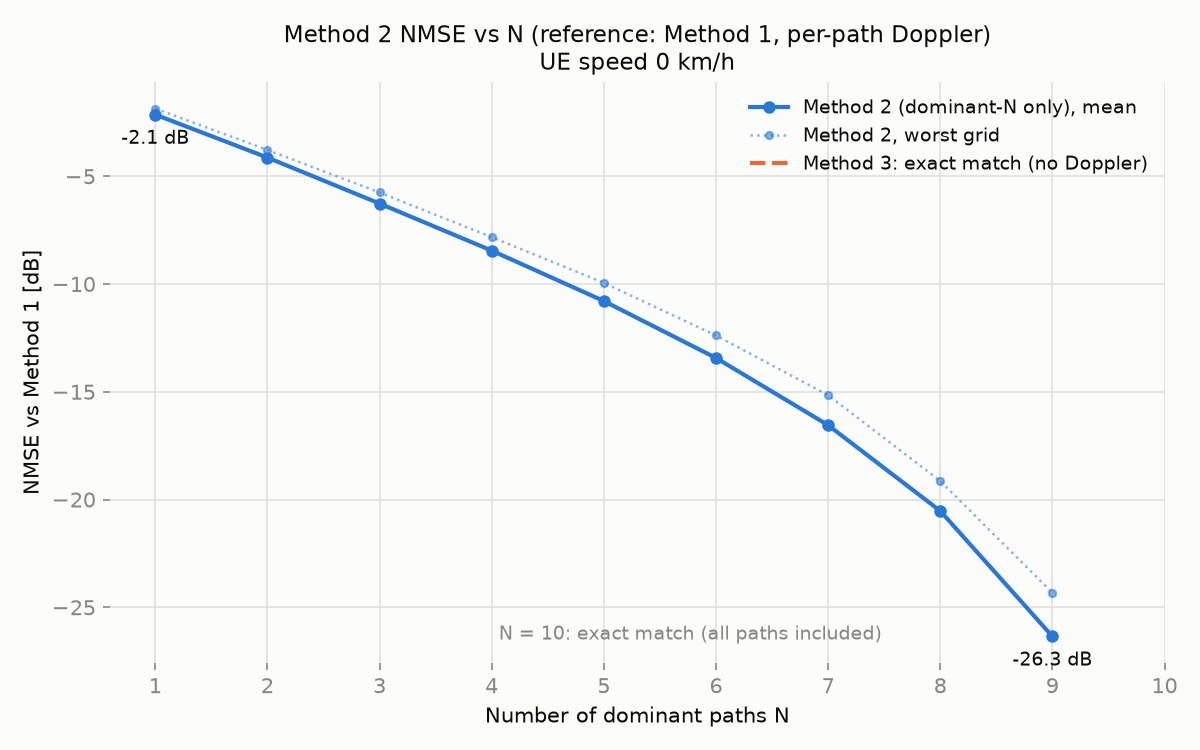

The data file committed next to this chart (first rows):
n_dominant, mean_nmse2, mean_nmse2_db, max_nmse2_db, mean_nmse3_db, max_nmse3_db
1, 0.6111, -2.139, -1.86, -inf, -inf
2, 0.3862, -4.131, -3.779, -inf, -inf
3, 0.2363, -6.265, -5.753, -inf, -inf
4, 0.1429, -8.449, -7.825, -inf, -inf
5, 0.08339, -10.79, -9.946, -inf, -inf
6, 0.04539, -13.43, -12.39, -inf, -inf
7, 0.02214, -16.55, -15.16, -inf, -inf
8, 0.008854, -20.53, -19.14, -inf, -inf
9, 0.002318, -26.35, -24.32, -inf, -inf
10, 1.43767e-32, -318.4, -317.9, -inf, -inf
